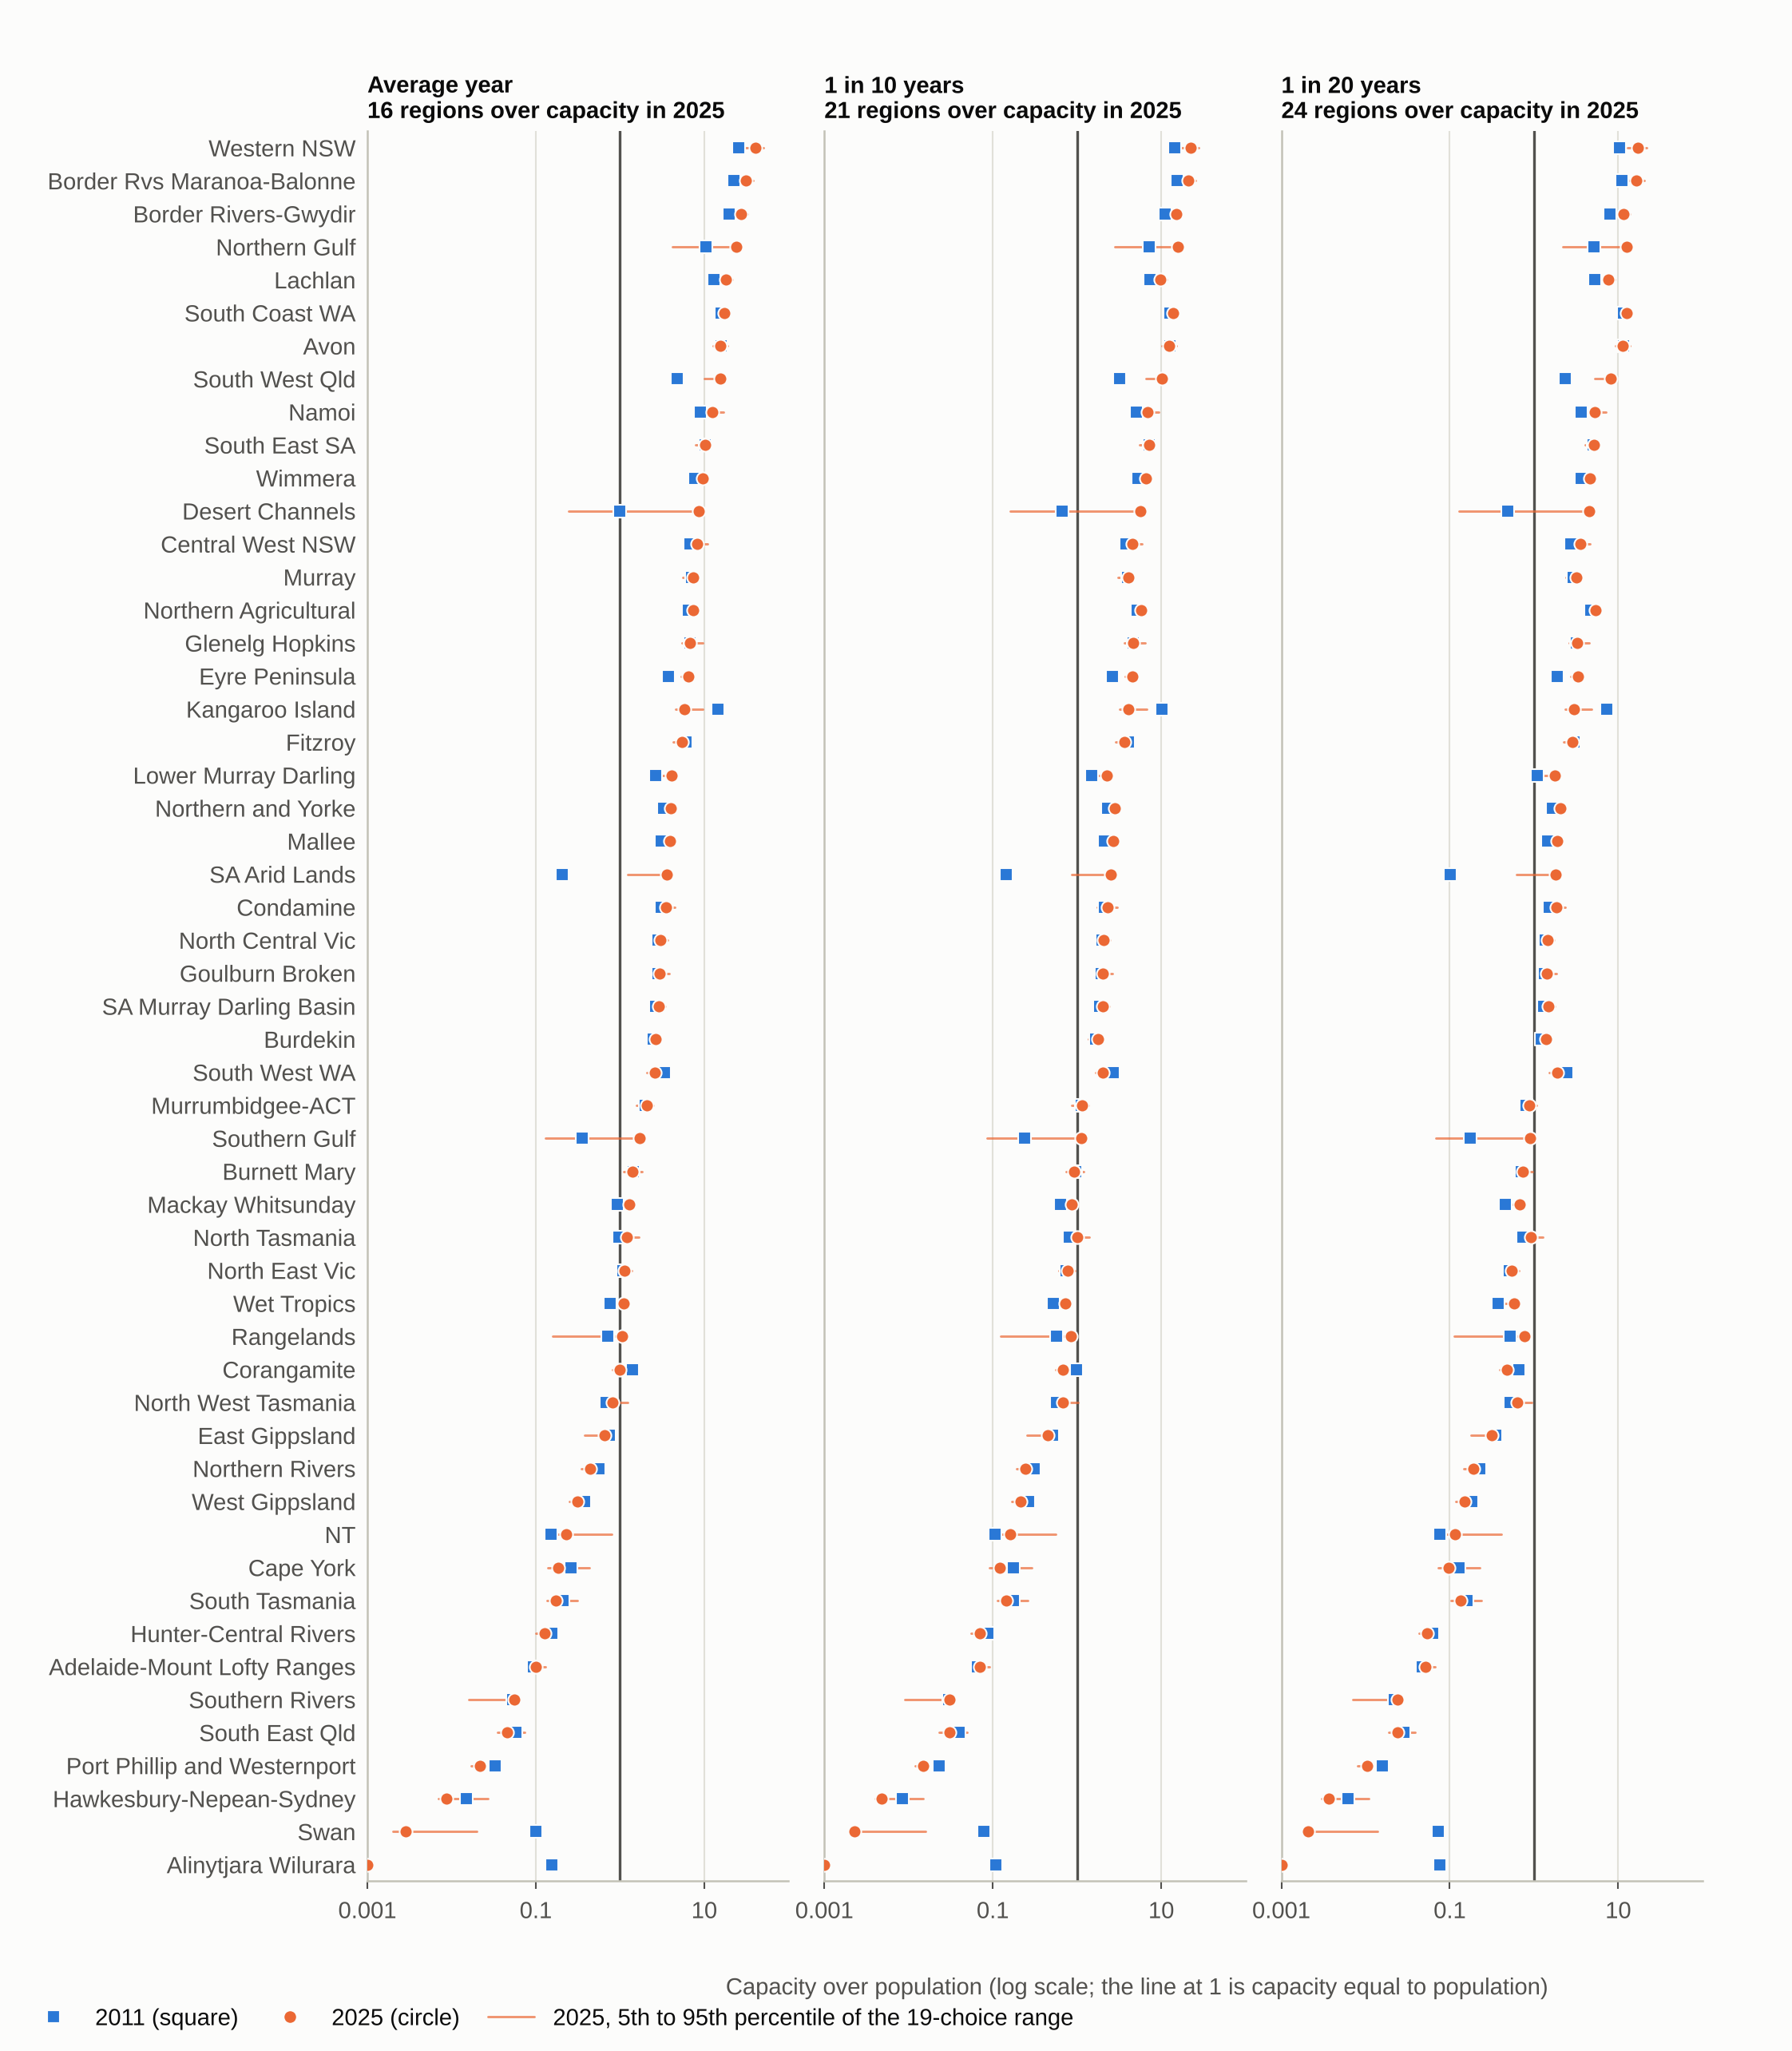

Reproduce this figure in Python.
#!/usr/bin/env python3
"""Paper A Figure 6: exposure to shocks by region, capacity over population at three return periods (average year, 1 in 10, 1 in 20), 2011 and 2025, own yields, corrected method.
Run from anywhere: python3 -I analysis/figures_2025/paper_A/fig6_shocks.py [--check [--expect 21]]
Data (no number typed in):
  analysis/paper_a/shocks_by_region-3.csv        release in (2011-fixed-3, 2025-fixed); zone, name, return_period, capacity, population   (53 zones of movers-3.csv)
  analysis/paper_a/shocks_ranges_wide_zones.csv  preset=short, release=2025-fixed; zone, return_period, capacity_over_population_p5, _p95, _central (19 choices, 2,000 draws): whiskers on the 2025 dots
2011 has no ranges. The return periods 5, 50 and 100 are in shocks_by_region-3.csv and are not drawn (three panels keep the rows legible at 190 mm). The scenarios by region are Figure S6 (fig6s_scenarios.py).
Dots on a log axis, 2011 blue and 2025 orange, line at 1; values below 0.001 are drawn at the axis edge. Print size 190 mm wide."""
import sys, os
sys.path.insert(0, os.path.dirname(os.path.abspath(__file__)))
from _common import *
from matplotlib.lines import Line2D
RPS = [('1', 'Average year'), ('10', '1 in 10 years'), ('20', '1 in 20 years')]
zones = sorted_zones()
sh = {(r['release'], r['return_period'], r['zone']): r for r in rd('analysis/paper_a/shocks_by_region-3.csv') if r['zone'] in zones}
assert len(sh) == 2 * 6 * 53
wz = {(r['return_period'], r['zone']): r for r in rd('analysis/paper_a/shocks_ranges_wide_zones.csv') if r['preset'] == 'short' and r['release'] == '2025-fixed' and r['zone'] in zones}
def ratio(rel, rp, z):
    r = sh[(rel, rp, z)]; return float(r['capacity']) / float(r['population'])
over25 = lambda rp: sum(1 for z in zones if ratio('2025-fixed', rp, z) < 1)
order = sorted(zones, key=lambda z: (-ratio('2025-fixed', '1', z), int(z)))
names = {z: sh[('2025-fixed', '1', z)]['name'] for z in zones}
n = len(order); rowh = 3.5; H = n * rowh + 32
fig = plt.figure(figsize=(190 * MM, H * MM)); FLOOR = 1e-3
left, pw, gap = 0.205, 0.235, 0.02
sc25 = {rp: [] for rp, _ in RPS}
for k, (rp, title) in enumerate(RPS):
    ax = fig.add_axes([left + k * (pw + gap), 18 / H, pw, n * rowh / H]); style_ax(ax, grid='x')
    ax.set_xscale('log'); ax.set_xlim(FLOOR, 100); ax.set_ylim(n - 0.5, -0.5); ax.minorticks_off()
    ax.set_xticks([1e-3, 1e-1, 10]); ax.set_xticklabels(['0.001', '0.1', '10'])
    ax.axvline(1, color=INK2, lw=0.8, zorder=2)
    for i, z in enumerate(order):
        v11, v25 = max(ratio('2011-fixed-3', rp, z), FLOOR), max(ratio('2025-fixed', rp, z), FLOOR)
        w = wz[(rp, z)]; lo, hi = max(float(w['capacity_over_population_p5']), FLOOR), max(float(w['capacity_over_population_p95']), FLOOR)
        ax.plot([lo, hi], [i, i], color=ORANGE, lw=0.7, alpha=0.7, zorder=3)
        ax.scatter([v11], [i], s=14, marker='s', color=BLUE, edgecolor=SURFACE, linewidth=0.5, zorder=4); sc25[rp].append(ax.scatter([v25], [i], s=15, marker='o', color=ORANGE, edgecolor=SURFACE, linewidth=0.5, zorder=5))
    ax.set_title(f'{title}\n{over25(rp)} regions over capacity in 2025', loc='left', fontsize=7, fontweight='bold', pad=4, linespacing=1.15)
    if k == 0:
        ax.set_yticks(range(n)); ax.set_yticklabels([reg_label(names[z]) for z in order], fontsize=7); ax.tick_params(axis='y', length=0)
    else: ax.set_yticks([])
fig.text(left + 0.2, 6 / H, 'Capacity over population (log scale; the line at 1 is capacity equal to population)', fontsize=7, color=INK2, ha='left')
fig.legend(handles=[Line2D([], [], marker='s', ls='', ms=4.5, color=BLUE, mec=SURFACE, label='2011 (square)'), Line2D([], [], marker='o', ls='', ms=4.5, color=ORANGE, mec=SURFACE, label='2025 (circle)'),
                    Line2D([], [], color=ORANGE, lw=0.7, alpha=0.7, label='2025, 5th to 95th percentile of the 19-choice range')],
           loc='lower left', bbox_to_anchor=(0.005, 0.0), ncol=3, frameon=False, fontsize=7, columnspacing=1.2)
save(fig, 'fig6_shocks')
cap = ('Exposure to shocks by region: capacity over population in each of the 53 regions in an average year, at 1 in 10 years and at 1 in 20 years, 2011 (blue) and 2025 (orange), own yields, corrected method, '
       'regions ordered by the 2025 average-year value, log scale. The orange line is the 5th to 95th percentile of the region\'s 2025 capacity over population on the widened 19-choice range; 2011 has no range. '
       'These are short-term results (the drought allowance applied at each return period). A region is over capacity where its marker is left of the line at 1 (2011 squares, 2025 circles). Values below 0.001 are drawn at the axis edge. '
       'Only the three return periods that have ranges are drawn; the 1-in-5, 1-in-50 and 1-in-100 results are in the csv. The named scenarios by region are in Figure S6. '
       'Sources: analysis/paper_a/shocks_by_region-3.csv, analysis/paper_a/shocks_ranges_wide_zones.csv.')
register('Figure 6', 'fig6_shocks.png; fig6_shocks.svg', 'analysis/paper_a/shocks_by_region-3.csv; analysis/paper_a/shocks_ranges_wide_zones.csv',
         'shocks_by_region-3: release, zone, name, return_period, capacity, population; shocks_ranges_wide_zones: preset=short, return_period, zone, capacity_over_population_p5, capacity_over_population_p95, capacity_over_population_central', cap, 'A370 A402')
if '--check' in sys.argv:
    # second route: the central ratio in the ranges file; the plotted count is read back from the 2025 circles' offsets in the 1-in-10 panel
    alt = sum(1 for z in zones if float(wz[('10', z)]['capacity_over_population_central']) < 1)
    plotted = sum(1 for c in sc25['10'] if c.get_offsets()[0][0] < 1)
    check('regions over capacity at 1 in 10, 2025 (read from the plotted markers)', alt, plotted, 21, 0)
print('Figure 6: over capacity 2025', {rp: over25(rp) for rp, _ in RPS}, '2011', {rp: sum(1 for z in zones if ratio('2011-fixed-3', rp, z) < 1) for rp, _ in RPS})
